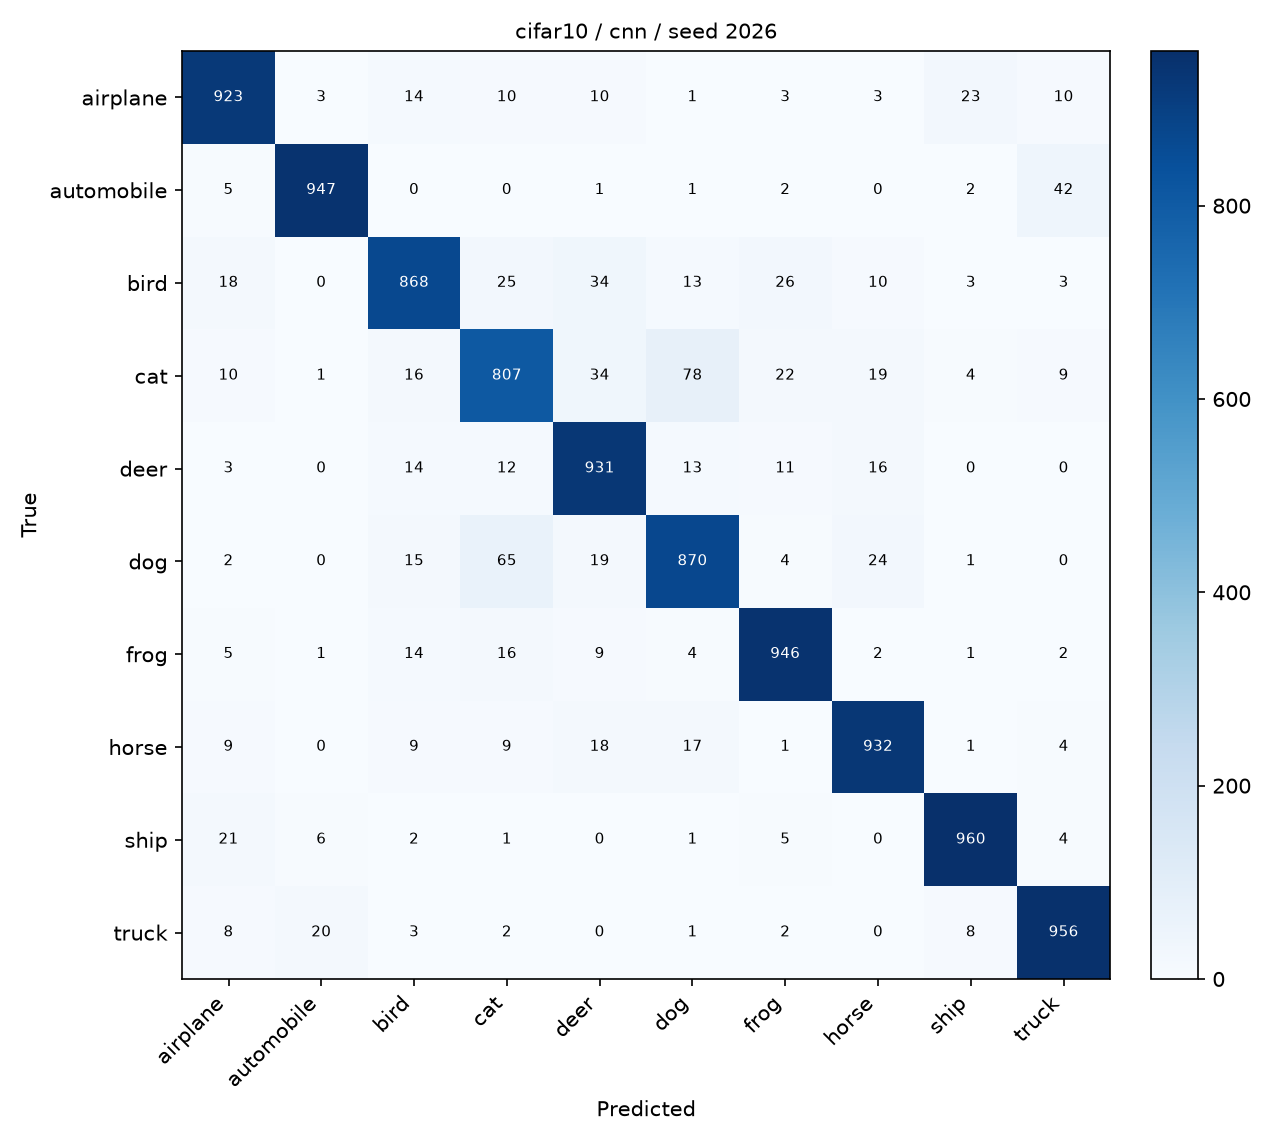

The data file committed next to this chart (first rows):
, airplane, automobile, bird, cat, deer, dog, frog, horse, ship, truck
airplane, 923, 3, 14, 10, 10, 1, 3, 3, 23, 10
automobile, 5, 947, 0, 0, 1, 1, 2, 0, 2, 42
bird, 18, 0, 868, 25, 34, 13, 26, 10, 3, 3
cat, 10, 1, 16, 807, 34, 78, 22, 19, 4, 9
deer, 3, 0, 14, 12, 931, 13, 11, 16, 0, 0
dog, 2, 0, 15, 65, 19, 870, 4, 24, 1, 0
frog, 5, 1, 14, 16, 9, 4, 946, 2, 1, 2
horse, 9, 0, 9, 9, 18, 17, 1, 932, 1, 4
ship, 21, 6, 2, 1, 0, 1, 5, 0, 960, 4
truck, 8, 20, 3, 2, 0, 1, 2, 0, 8, 956
